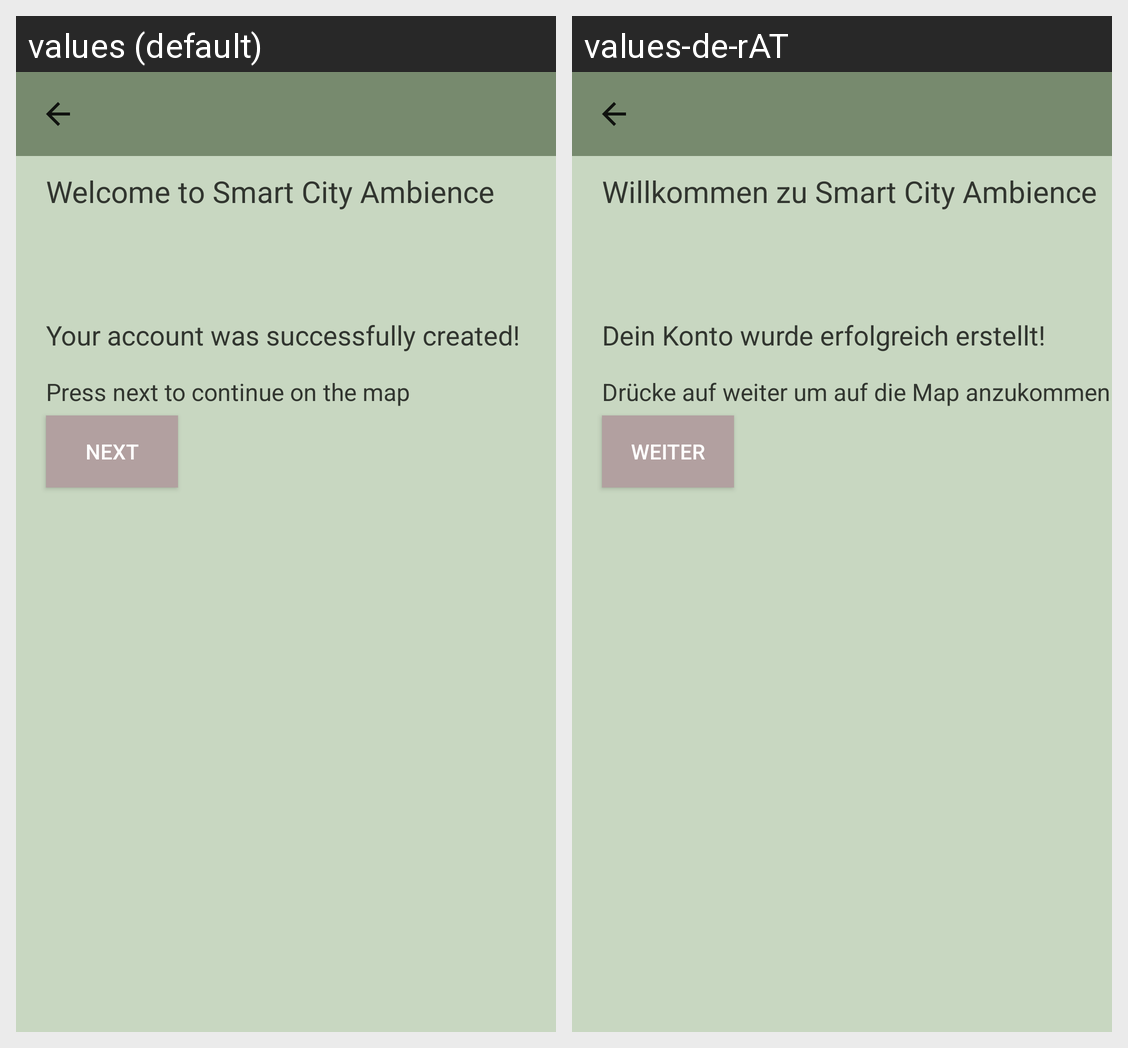

The Android screen above is rendered under two locales of the same app. Produce the string resources it draws, with the default and per-locale values.
Android screen res/layout/next_createacc.xml rendered under 2 locales, left to right: values (default), values-de-rAT. Device: Nexus 5 (rendered at 1080×1920; each locale shown at half size, 540×960, under a caption strip naming it); theme AppTheme1.
Strings drawn on this screen, with the default value and each locale's value (text and hints the layout hard-codes, and strings that could not be matched under every locale, appear in the picture but are not listed):

welcome
  values: Welcome to Smart City Ambience
  values-de-rAT: Willkommen zu Smart City Ambience

successful
  values: Your account was successfully created!
  values-de-rAT: Dein Konto wurde erfolgreich erstellt!

next
  values: Next
  values-de-rAT: Weiter

tomap
  values: Press next to continue on the map
  values-de-rAT: Drücke auf weiter um auf die Map anzukommen
